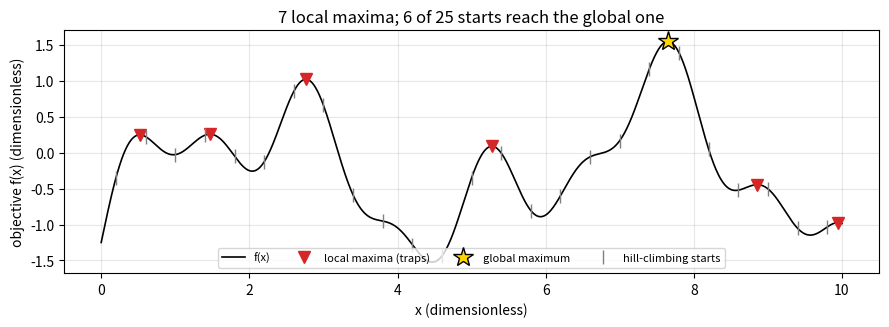
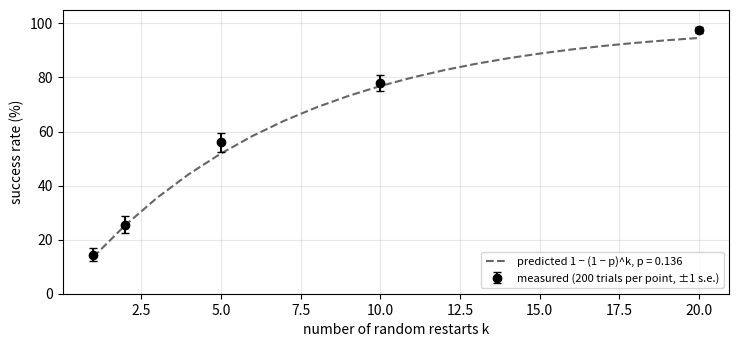

Source code (Python) for these figures, in order:
# %% [markdown]
# # Experiment 4: Hill climbing
# Aniruddh Vijayvargia (500125613), Batch D. Lab Manual, Chapter 5.
#
# Steepest-ascent hill climbing on a 1-D landscape and on eight queens,
# then random restarts compared with the prediction 1 - (1 - p)^k.

# %%
import json, os, platform, random
import numpy as np
import matplotlib
import matplotlib.pyplot as plt

os.makedirs("figs", exist_ok=True)
plt.rcParams.update({"figure.dpi": 110, "savefig.dpi": 150, "font.size": 10})
R = {"versions": {"python": platform.python_version(), "numpy": np.__version__,
                  "matplotlib": matplotlib.__version__}}

# %% [markdown]
# ## The landscape, with every local maximum marked, and 1-D hill climbing from several starts

# %%
def f(x):
    return np.sin(x) + 0.6 * np.sin(2.7 * x) + 0.35 * np.sin(5.1 * x) - 0.05 * (x - 5) ** 2

xs = np.linspace(0, 10, 2001)
fx = f(xs)
peaks = [i for i in range(1, xs.size - 1) if fx[i] > fx[i - 1] and fx[i] > fx[i + 1]]
g = int(np.argmax(fx))

def climb_1d(x0):
    """Steepest ascent on the grid: move to the better neighbour until none is better."""
    i = int(round(x0 / 10 * (xs.size - 1)))
    while True:
        best = max((j for j in (i - 1, i + 1) if 0 <= j < xs.size), key=lambda j: fx[j])
        if fx[best] <= fx[i]:
            return i
        i = best

starts = np.linspace(0.2, 9.8, 25)
ends = [climb_1d(x0) for x0 in starts]
R["landscape"] = {"local_maxima_x": [round(float(xs[i]), 3) for i in peaks],
                  "local_maxima_f": [round(float(fx[i]), 3) for i in peaks],
                  "global_x": round(float(xs[g]), 3), "global_f": round(float(fx[g]), 3),
                  "starts": len(starts), "starts_reaching_global": int(sum(e == g for e in ends))}
print(R["landscape"])

fig, ax = plt.subplots(figsize=(9, 3.4))
ax.plot(xs, fx, lw=1.2, color="k", label="f(x)")
lm = [i for i in peaks if i != g]
ax.plot(xs[lm], fx[lm], "v", ms=8, color="tab:red", label="local maxima (traps)")
ax.plot(xs[g], fx[g], "*", ms=15, color="gold", mec="k", label="global maximum")
ax.plot(starts, f(starts), "|", ms=10, color="0.5", label="hill-climbing starts")
ax.set_xlabel("x (dimensionless)"); ax.set_ylabel("objective f(x) (dimensionless)")
ax.set_title(f"{len(peaks)} local maxima; {R['landscape']['starts_reaching_global']} of {len(starts)} starts reach the global one")
ax.legend(fontsize=8, loc="lower center", ncol=4); ax.grid(alpha=0.3)
fig.tight_layout(); fig.savefig("figs/fig4_1_landscape.png")

# %% [markdown]
# ## Eight queens: plain steepest-ascent hill climbing

# %%
def conflicts(board):                       # from Experiment 2
    n, bad = len(board), 0
    for i in range(n):
        for j in range(i + 1, n):
            if board[i] == board[j] or abs(board[i] - board[j]) == abs(i - j):
                bad += 1
    return bad

def hill_climb(n=8, seed=0):
    """Steepest descent on the number of attacking pairs. True if 0 is reached."""
    r = random.Random(seed)
    board = [r.randrange(n) for _ in range(n)]       # complete random board
    while True:
        current = conflicts(board)
        if current == 0:
            return True
        best, move = current, None
        for c in range(n):                           # every single-queen move
            old = board[c]
            for row in range(n):
                if row == old:
                    continue
                board[c] = row
                v = conflicts(board)
                if v < best:
                    best, move = v, (c, row)
            board[c] = old
        if move is None:
            return False                             # local minimum: stuck
        board[move[0]] = move[1]

def hill_climb_restarts(n=8, restarts=10, seed=0):
    for k in range(restarts):
        if hill_climb(n, seed=seed * 1000 + k):
            return True
    return False

PLAIN_TRIALS = 500
succ = sum(hill_climb(8, seed=s) for s in range(PLAIN_TRIALS))
p = succ / PLAIN_TRIALS
# two independent 200-start measurements, to see the sampling spread
p_a = sum(hill_climb(8, seed=s) for s in range(0, 200)) / 200
p_b = sum(hill_climb(8, seed=s) for s in range(200, 400)) / 200
R["plain"] = {"trials": PLAIN_TRIALS, "successes": succ, "p": p,
              "se": float(np.sqrt(p * (1 - p) / PLAIN_TRIALS)), "p_first200": p_a, "p_second200": p_b}
print(R["plain"])

# %%
TRIALS = 200
rows = []
for k in (1, 2, 5, 10, 20):
    ok = sum(hill_climb_restarts(8, k, seed=1000 + s) for s in range(TRIALS))
    rows.append({"k": k, "trials": TRIALS, "measured": ok / TRIALS, "predicted": 1 - (1 - p) ** k})
    print(rows[-1])
R["restarts"] = rows
R["k_for_99"] = float(np.log(0.01) / np.log(1 - p))

ks = np.arange(1, 21)
fig, ax = plt.subplots(figsize=(7.5, 3.6))
ax.plot(ks, 100 * (1 - (1 - p) ** ks), "--", color="0.4", label=f"predicted 1 − (1 − p)^k, p = {p:.3f}")
meas = np.array([r["measured"] for r in rows])
err = 100 * np.sqrt(meas * (1 - meas) / TRIALS)
ax.errorbar([r["k"] for r in rows], 100 * meas, yerr=err, fmt="o", color="k", capsize=3,
            label=f"measured ({TRIALS} trials per point, ±1 s.e.)")
ax.set_xlabel("number of random restarts k"); ax.set_ylabel("success rate (%)")
ax.set_ylim(0, 105); ax.legend(fontsize=8, loc="lower right"); ax.grid(alpha=0.3)
fig.tight_layout(); fig.savefig("figs/fig4_2_restarts.png")

# %%
with open("results.json", "w") as fh:
    json.dump(R, fh, indent=2)
print("saved results.json")
